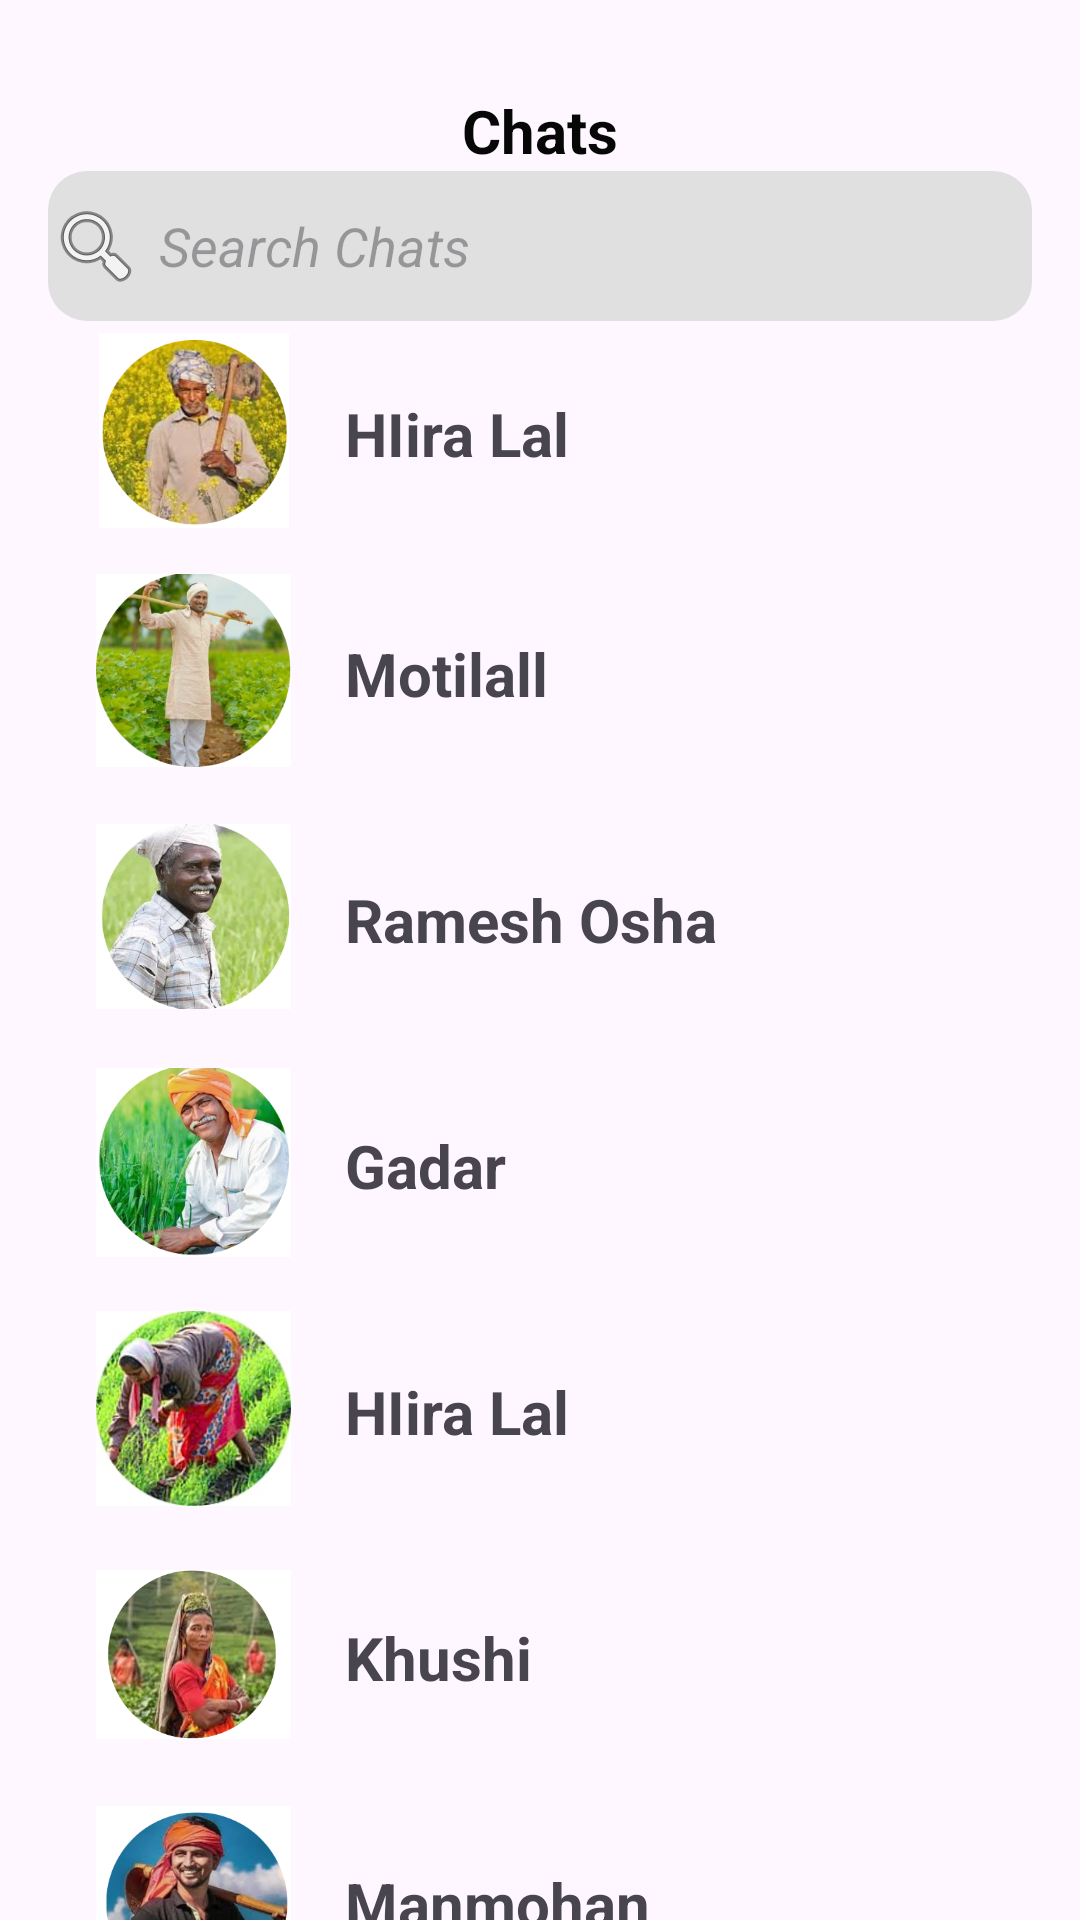

Android layout source for this screen:
<!-- AndroidManifest.xml: application theme Theme.Farmers_to_retailers -->
<!-- res/layout/activity_buyers_chats.xml -->
<?xml version="1.0" encoding="utf-8"?>
<androidx.constraintlayout.widget.ConstraintLayout xmlns:android="http://schemas.android.com/apk/res/android"
    xmlns:app="http://schemas.android.com/apk/res-auto"
    xmlns:tools="http://schemas.android.com/tools"
    android:id="@+id/main"
    android:layout_width="match_parent"
    android:layout_height="match_parent"
    tools:context=".Buyers_chats">



    
    <TextView
        android:id="@+id/textView"
        android:layout_width="wrap_content"
        android:layout_height="wrap_content"
        android:layout_marginTop="30dp"
        android:text="Chats"
        android:textColor="#070707"
        android:textSize="20sp"
        android:textStyle="bold"
        app:layout_constraintEnd_toEndOf="parent"
        app:layout_constraintStart_toStartOf="parent"
        app:layout_constraintTop_toTopOf="parent" />

    
    <androidx.constraintlayout.widget.ConstraintLayout
        android:id="@+id/constraintLayout"
        android:layout_width="match_parent"
        android:layout_height="wrap_content"
        app:layout_constraintEnd_toEndOf="parent"
        app:layout_constraintStart_toStartOf="parent"
        app:layout_constraintTop_toBottomOf="@id/textView">

        <EditText
            android:id="@+id/editTextText"
            android:layout_width="0dp"
            android:layout_height="50dp"
            android:layout_marginStart="16dp"
            android:layout_marginEnd="16dp"
            android:background="@drawable/search_background1"
            android:drawableStart="@android:drawable/ic_menu_search"
            android:drawablePadding="5dp"
            android:ems="10"
            android:hint="Search Chats"
            android:inputType="text"
            android:textStyle="italic"
            app:layout_constraintEnd_toEndOf="parent"
            app:layout_constraintHorizontal_bias="0.0"
            app:layout_constraintStart_toStartOf="parent"
            app:layout_constraintTop_toTopOf="parent" />
    </androidx.constraintlayout.widget.ConstraintLayout>

    <ScrollView
        app:layout_constraintTop_toBottomOf="@+id/constraintLayout"
        android:layout_marginTop="4dp"
        android:layout_width="match_parent"
        android:layout_height="wrap_content">
        
        <LinearLayout
            android:id="@+id/linearLayout2"
            android:layout_width="match_parent"
            android:layout_height="wrap_content"
            android:layout_marginStart="32dp"
            android:layout_marginEnd="32dp"
            android:orientation="vertical"
            app:layout_constraintBottom_toBottomOf="parent"
            app:layout_constraintEnd_toEndOf="parent"
            app:layout_constraintStart_toStartOf="parent"
            app:layout_constraintTop_toBottomOf="@id/constraintLayout">


            <LinearLayout
                android:layout_width="match_parent"
                android:layout_height="70dp">

                <ImageView
                    android:layout_width="65dp"
                    android:layout_height="65dp"
                    android:src="@drawable/chrome_">

                </ImageView>

                <TextView
                    android:layout_width="wrap_content"
                    android:layout_height="wrap_content"
                    android:layout_marginLeft="18dp"
                    android:layout_marginTop="20dp"
                    android:text="HIira Lal"
                    android:textSize="20dp"
                    android:textStyle="bold">

                </TextView>


            </LinearLayout>

            <LinearLayout
                android:layout_marginTop="10dp"
                android:layout_width="match_parent"
                android:layout_height="70dp">

                <ImageView
                    android:layout_width="65dp"
                    android:layout_height="65dp"
                    android:src="@drawable/chrome_h">

                </ImageView>
                <TextView
                    android:layout_width="wrap_content"
                    android:layout_height="wrap_content"
                    android:text="Motilall"
                    android:textStyle="bold"
                    android:textSize="20dp"
                    android:layout_marginTop="20dp"
                    android:layout_marginLeft="18dp">

                </TextView>


            </LinearLayout>

            <LinearLayout
                android:layout_marginTop="12dp"
                android:layout_width="match_parent"
                android:layout_height="70dp">

                <ImageView
                    android:layout_width="65dp"
                    android:layout_height="65dp"
                    android:src="@drawable/chrome_9">

                </ImageView>
                <TextView
                    android:layout_width="wrap_content"
                    android:layout_height="wrap_content"
                    android:text="Ramesh Osha"
                    android:textStyle="bold"
                    android:textSize="20dp"
                    android:layout_marginTop="20dp"
                    android:layout_marginLeft="18dp">

                </TextView>


            </LinearLayout>

            <LinearLayout
                android:layout_marginTop="12dp"
                android:layout_width="match_parent"
                android:layout_height="70dp">

                <ImageView
                    android:layout_width="65dp"
                    android:layout_height="65dp"
                    android:src="@drawable/chrome_p2">

                </ImageView>
                <TextView
                    android:layout_width="wrap_content"
                    android:layout_height="wrap_content"
                    android:text="Gadar"
                    android:textStyle="bold"
                    android:textSize="20dp"
                    android:layout_marginTop="20dp"
                    android:layout_marginLeft="18dp">

                </TextView>


            </LinearLayout>

            <LinearLayout
                android:layout_marginTop="12dp"
                android:layout_width="match_parent"
                android:layout_height="70dp">

                <ImageView
                    android:layout_width="65dp"
                    android:layout_height="65dp"
                    android:src="@drawable/farmer1">

                </ImageView>
                <TextView
                    android:layout_width="wrap_content"
                    android:layout_height="wrap_content"
                    android:text="HIira Lal"
                    android:textStyle="bold"
                    android:textSize="20dp"
                    android:layout_marginTop="20dp"
                    android:layout_marginLeft="18dp">

                </TextView>


            </LinearLayout>

            <LinearLayout
                android:layout_marginTop="12dp"
                android:layout_width="match_parent"
                android:layout_height="70dp">

                <ImageView
                    android:layout_width="65dp"
                    android:layout_height="65dp"
                    android:src="@drawable/roshni">

                </ImageView>
                <TextView
                    android:layout_width="wrap_content"
                    android:layout_height="wrap_content"
                    android:text="Khushi"
                    android:textStyle="bold"
                    android:textSize="20dp"
                    android:layout_marginTop="20dp"
                    android:layout_marginLeft="18dp">

                </TextView>


            </LinearLayout>

            <LinearLayout
                android:layout_marginTop="12dp"
                android:layout_width="match_parent"
                android:layout_height="66dp">

                <ImageView
                    android:layout_width="65dp"
                    android:layout_height="65dp"
                    android:src="@drawable/manmohan">

                </ImageView>
                <TextView
                    android:layout_width="wrap_content"
                    android:layout_height="wrap_content"
                    android:text="Manmohan"
                    android:textStyle="bold"
                    android:textSize="20dp"
                    android:layout_marginTop="20dp"
                    android:layout_marginLeft="18dp">

                </TextView>


            </LinearLayout>
            <LinearLayout

                android:layout_marginTop="12dp"
                android:layout_width="match_parent"
                android:layout_height="66dp">

                <ImageView
                    android:layout_width="65dp"
                    android:layout_height="65dp"
                    android:src="@drawable/gadar">

                </ImageView>
                <TextView
                    android:layout_width="wrap_content"
                    android:layout_height="wrap_content"
                    android:text="Gadar"
                    android:textStyle="bold"
                    android:textSize="20dp"
                    android:layout_marginTop="20dp"
                    android:layout_marginLeft="18dp">

                </TextView>


            </LinearLayout>



        </LinearLayout>

    </ScrollView>



</androidx.constraintlayout.widget.ConstraintLayout>
<!-- resources referenced by this layout -->
<resources>
  <!-- drawable chrome_: png bitmap (drawable, 165159 bytes) -->
  <!-- drawable chrome_9: png bitmap (drawable, 145196 bytes) -->
  <!-- drawable chrome_h: png bitmap (drawable, 160605 bytes) -->
  <!-- drawable chrome_p2: png bitmap (drawable, 165243 bytes) -->
  <!-- drawable farmer1: jpeg bitmap (drawable, 12494 bytes) -->
  <!-- drawable gadar: png bitmap (drawable, 157415 bytes) -->
  <!-- drawable manmohan: png bitmap (drawable, 149112 bytes) -->
  <!-- drawable roshni: png bitmap (drawable, 163746 bytes) -->
  <!-- drawable search_background1 (drawable) -->
  <?xml version="1.0" encoding="utf-8"?>
  
  <selector xmlns:android="http://schemas.android.com/apk/res/android">
      <item>
          <shape android:shape="rectangle">
              <solid android:color="#E0E0E0"/>
              <corners android:radius="13sp"/>
          </shape>
      </item>
  </selector>
  <style name="Theme.Farmers_to_retailers" parent="Base.Theme.Farmers_to_retailers" />
  <style name="Base.Theme.Farmers_to_retailers" parent="Theme.Material3.DayNight.NoActionBar">
          
          
      </style>
</resources>
